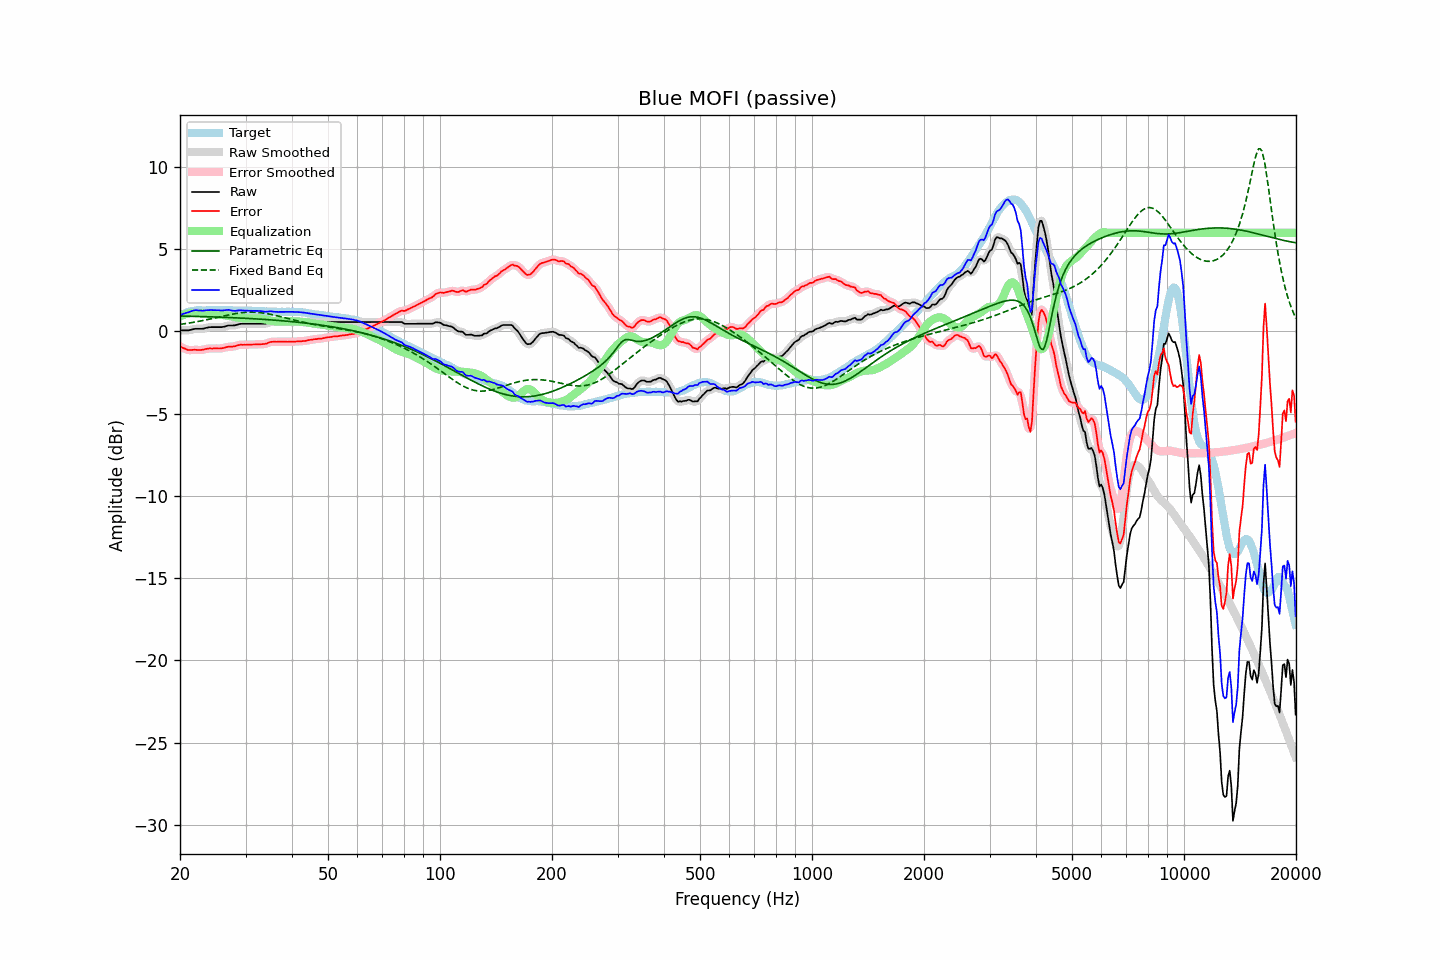

Data behind this chart, as committed beside it:
frequency, raw, error, smoothed, error_smoothed, equalization, parametric_eq, fixed_band_eq, equalized_raw, equalized_smoothed, target
20.00, 0.07, -0.91, 0.07, -0.91, 0.93, 0.94, 0.43, 0.99, 1.00, 0.98
20.20, 0.07, -0.96, 0.06, -0.96, 0.97, 0.94, 0.44, 1.04, 1.03, 1.03
20.40, 0.07, -1.01, 0.06, -1.01, 1.01, 0.94, 0.46, 1.07, 1.07, 1.08
20.61, 0.07, -1.04, 0.06, -1.05, 1.04, 0.93, 0.47, 1.11, 1.10, 1.10
20.81, 0.07, -1.09, 0.06, -1.09, 1.07, 0.93, 0.49, 1.13, 1.13, 1.15
21.02, 0.07, -1.13, 0.07, -1.12, 1.09, 0.93, 0.50, 1.16, 1.16, 1.19
21.23, 0.09, -1.13, 0.08, -1.13, 1.11, 0.93, 0.52, 1.20, 1.20, 1.21
21.44, 0.11, -1.13, 0.11, -1.13, 1.13, 0.93, 0.53, 1.23, 1.23, 1.23
21.66, 0.13, -1.12, 0.13, -1.12, 1.13, 0.92, 0.55, 1.27, 1.26, 1.25
21.87, 0.16, -1.11, 0.15, -1.11, 1.13, 0.92, 0.57, 1.29, 1.28, 1.26
22.09, 0.17, -1.12, 0.16, -1.12, 1.13, 0.92, 0.59, 1.30, 1.29, 1.28
22.31, 0.17, -1.13, 0.17, -1.12, 1.12, 0.91, 0.60, 1.29, 1.29, 1.29
22.54, 0.17, -1.12, 0.16, -1.13, 1.12, 0.91, 0.62, 1.28, 1.28, 1.29
22.76, 0.17, -1.12, 0.16, -1.12, 1.11, 0.91, 0.64, 1.27, 1.27, 1.29
22.99, 0.17, -1.11, 0.17, -1.11, 1.10, 0.91, 0.66, 1.26, 1.27, 1.28
23.22, 0.19, -1.09, 0.19, -1.09, 1.09, 0.90, 0.68, 1.27, 1.27, 1.28
23.45, 0.22, -1.06, 0.21, -1.07, 1.07, 0.90, 0.70, 1.29, 1.28, 1.28
23.69, 0.24, -1.05, 0.24, -1.05, 1.06, 0.90, 0.72, 1.29, 1.30, 1.29
23.92, 0.26, -1.03, 0.25, -1.04, 1.05, 0.89, 0.74, 1.30, 1.30, 1.29
24.16, 0.27, -1.03, 0.26, -1.03, 1.04, 0.89, 0.76, 1.30, 1.30, 1.29
24.40, 0.27, -1.04, 0.27, -1.03, 1.03, 0.89, 0.79, 1.30, 1.30, 1.30
24.65, 0.27, -1.03, 0.27, -1.03, 1.03, 0.88, 0.81, 1.30, 1.30, 1.29
24.89, 0.27, -1.03, 0.27, -1.03, 1.03, 0.88, 0.83, 1.30, 1.30, 1.29
25.14, 0.27, -1.03, 0.27, -1.03, 1.03, 0.88, 0.85, 1.30, 1.30, 1.29
25.39, 0.27, -1.03, 0.26, -1.03, 1.03, 0.87, 0.88, 1.29, 1.29, 1.30
25.65, 0.27, -1.03, 0.26, -1.03, 1.02, 0.87, 0.90, 1.28, 1.28, 1.30
25.91, 0.27, -1.02, 0.27, -1.02, 1.01, 0.87, 0.92, 1.27, 1.28, 1.29
26.16, 0.29, -1.00, 0.28, -1.00, 0.99, 0.86, 0.94, 1.28, 1.28, 1.29
26.43, 0.31, -0.98, 0.31, -0.98, 0.98, 0.86, 0.96, 1.29, 1.29, 1.29
26.69, 0.34, -0.95, 0.34, -0.95, 0.97, 0.85, 0.99, 1.30, 1.30, 1.28
26.96, 0.37, -0.93, 0.36, -0.94, 0.95, 0.85, 1.01, 1.32, 1.31, 1.29
27.23, 0.37, -0.93, 0.37, -0.93, 0.93, 0.85, 1.03, 1.30, 1.30, 1.29
27.50, 0.37, -0.93, 0.37, -0.92, 0.92, 0.84, 1.05, 1.28, 1.28, 1.29
27.77, 0.37, -0.91, 0.37, -0.91, 0.90, 0.84, 1.06, 1.26, 1.26, 1.28
28.05, 0.38, -0.90, 0.38, -0.90, 0.88, 0.83, 1.08, 1.25, 1.26, 1.28
28.33, 0.40, -0.87, 0.40, -0.87, 0.86, 0.83, 1.10, 1.26, 1.26, 1.27
28.62, 0.42, -0.84, 0.43, -0.84, 0.85, 0.82, 1.11, 1.27, 1.27, 1.26
28.90, 0.46, -0.82, 0.45, -0.82, 0.83, 0.82, 1.13, 1.29, 1.28, 1.27
29.19, 0.47, -0.80, 0.46, -0.81, 0.82, 0.82, 1.14, 1.29, 1.28, 1.26
29.48, 0.47, -0.81, 0.47, -0.80, 0.81, 0.81, 1.15, 1.28, 1.28, 1.28
29.78, 0.47, -0.80, 0.47, -0.81, 0.80, 0.81, 1.16, 1.27, 1.27, 1.27
30.08, 0.47, -0.81, 0.47, -0.81, 0.80, 0.80, 1.17, 1.26, 1.26, 1.28
30.38, 0.47, -0.80, 0.47, -0.80, 0.80, 0.80, 1.17, 1.26, 1.26, 1.26
30.68, 0.47, -0.80, 0.47, -0.80, 0.80, 0.79, 1.17, 1.26, 1.26, 1.26
30.99, 0.47, -0.79, 0.47, -0.79, 0.79, 0.78, 1.18, 1.26, 1.26, 1.26
31.30, 0.47, -0.79, 0.47, -0.79, 0.79, 0.78, 1.18, 1.26, 1.26, 1.26
31.61, 0.47, -0.79, 0.47, -0.79, 0.79, 0.77, 1.17, 1.26, 1.26, 1.26
31.93, 0.47, -0.79, 0.47, -0.79, 0.79, 0.77, 1.17, 1.25, 1.25, 1.25
32.24, 0.47, -0.78, 0.47, -0.78, 0.79, 0.76, 1.16, 1.25, 1.25, 1.24
32.57, 0.47, -0.78, 0.47, -0.78, 0.78, 0.76, 1.15, 1.25, 1.25, 1.25
32.89, 0.47, -0.78, 0.47, -0.78, 0.78, 0.75, 1.14, 1.24, 1.24, 1.25
33.22, 0.47, -0.77, 0.46, -0.77, 0.77, 0.74, 1.13, 1.23, 1.23, 1.23
33.55, 0.47, -0.76, 0.46, -0.76, 0.75, 0.74, 1.12, 1.22, 1.21, 1.23
33.89, 0.47, -0.75, 0.47, -0.75, 0.73, 0.73, 1.10, 1.20, 1.20, 1.22
34.23, 0.50, -0.73, 0.50, -0.72, 0.71, 0.72, 1.09, 1.21, 1.21, 1.22
34.57, 0.53, -0.69, 0.53, -0.69, 0.69, 0.72, 1.07, 1.22, 1.22, 1.21
34.92, 0.56, -0.64, 0.56, -0.65, 0.67, 0.71, 1.05, 1.23, 1.23, 1.21
35.27, 0.58, -0.63, 0.57, -0.63, 0.65, 0.70, 1.03, 1.23, 1.22, 1.20
35.62, 0.58, -0.63, 0.58, -0.62, 0.63, 0.70, 1.01, 1.21, 1.21, 1.20
35.97, 0.58, -0.62, 0.58, -0.62, 0.62, 0.69, 0.99, 1.20, 1.20, 1.20
... 635 more rows
